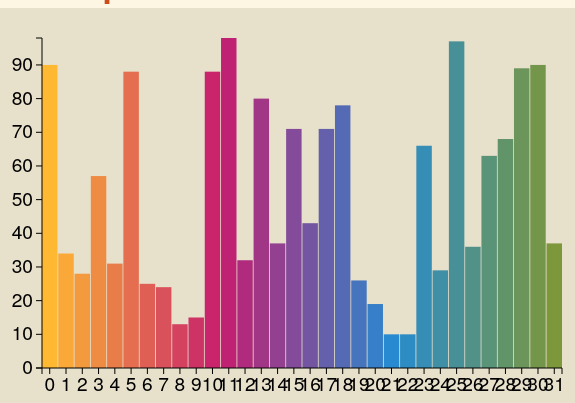
D3 v3 page, settled after 360 driven frames (6 s of simulated time); the page loaded 1 data file(s).


// ── app.js
var barData = [];

d3.tsv('data.tsv', function(data) { //change this depends on the file format. d3.csv('data.csv', callback) or d3.json('data.json',callback)

  for (var key in data) { //if tsv has two column like (month value), accessing will be data[key].month data[key].value
    barData.push(data[key].value);
  }

  var margin = {top: 30, right: 30, bottom: 40, left: 50};
  var height = 400 - margin.top - margin.bottom, 
      width = 600 - margin.right - margin.left, 
      barWidth = 50, 
      barOffset = 5, 
      tempColor;

  var yScale = d3.scale.linear()
                .domain([0, d3.max(barData)])
                .range([0, height]);
  var xSacle = d3.scale.ordinal()
                .domain(d3.range(0, barData.length))
                 .rangeBands([0, width], 0.05, 0);//2nd argument: space btw bar, 3rd argument: margins at the beginning and end of bar group
  var colors = d3.scale.linear()
                .domain([0, barData.length * .33, barData.length * .66, barData.length])
                .range(['#ffb832', '#c61c6f', '#268bd2', '#85992c']);
  var tooltip = d3.select('body').append('div')
                  .style('position', 'absolute')
                  .style('padding', '0 10px')
                  .style('background', 'white')
                  .style('opacity', 0);

  var myChart = d3.select("#chart").append("svg")
    .style('background', '#e7e0cb')
    .attr('width', width + margin.right + margin.left)
    .attr('height', height + margin.top + margin.bottom)
    .append('g')
      .attr('transform', 'translate('+ margin.left +','+ margin.top +')')
      .selectAll('rect').data(barData)
      .enter().append('rect')
        .style('fill', function(d, i){return colors(i);})
        .attr('width', xSacle.rangeBand())
        .attr('height', 0)
        .attr('x', function(d, i){ return xSacle(i); })
        .attr('y', height)
      .on('mouseover', function(d){
        tooltip.transition().style('opacity', '.9');
        tooltip.html(d)
          .style('left', (d3.event.pageX) + 'px')
          .style('top', (d3.event.pageY) + 'px');
        tempColor = this.style.fill;
        d3.select(this)
          .style('opacity', '.5')
          .style('fill', 'yellow');
      })
      .on('mouseout', function(d){
        d3.select(this)
          .style('opacity', 1)
          .style('fill', tempColor);
      });

  myChart.transition()
    .attr({
                'height': function(d){ return yScale(d);},              
                'y': function(d){ return height - yScale(d); }
          })
    // .delay(20);     
    .delay(function(d, i){ return i * 20; })
    .duration(1000)
    .ease('elastic');

   var vGuideScale = d3.scale.linear()
        .domain([0, d3.max(barData)])
        .range([height, 0]);
    
   var vAxis = d3.svg.axis()
                .scale(vGuideScale)
                .orient('left')
                .ticks(10);

  var vGuide = d3.select('svg').append('g');              
      vAxis(vGuide);
      vGuide.attr('transform', 'translate('+ margin.left +', '+ margin.top +')');
      vGuide.selectAll('path')
        .style({fill: 'none', stroke: '#000'});
      vGuide.selectAll('line')
        .style({stroke: '#000'});

  var hAxis = d3.svg.axis()
                .scale(xSacle)
                .orient('bottom')
                .tickValues(xSacle.domain().filter(function(d, i){
                  return !(i % (barData.lengh/5));
                })); 
  var hGuide = d3.select('svg').append('g');
      hAxis(hGuide);
      // hGuide.attr('transform', 'translate(0, ' + (height-30) +')');
      hGuide.attr('transform', 'translate('+ margin.left +', '+ (margin.top + height) +')');
      hGuide.selectAll('path')
        .style({fill: 'none', stroke: '#000'});
      hGuide.selectAll('line')
        .style({stroke: '#000'});
});











                                


### data: data.tsv
value
90
34
28
57
31
88
25
24
13
15
88
98
32
80
37
71
43
71
78
26
19
10
10
66
29
97
36
63
68
89
90
37